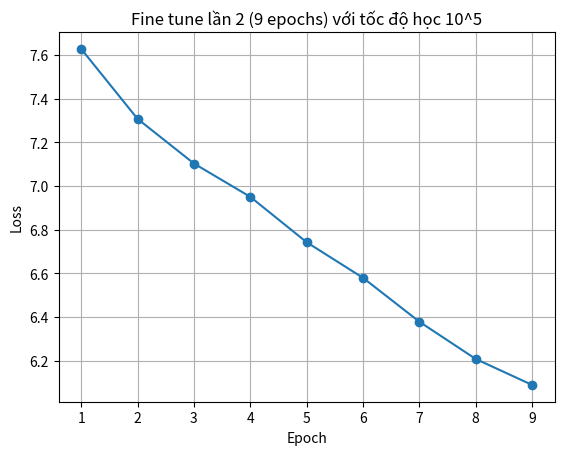

Recreate this plot in Python.
import matplotlib.pyplot as plt

epochs = [1, 2, 3, 4, 5, 6, 7, 8,9]
# loss = [717.331,
# 422.692,
# 295.225,
# 239.055,
# 204.749,
# 179.572,
# 162.948,
# 148.026,
# 135.625,
# 12.5279,
# 11.6051,
# 10.8683,
# 10.1975,
# 9.5682,
# 9.0570,
# 8.4601,
# 8.0543,
# 7.6504,
# 7.3074]


# loss = [10.0503, 8.4629, 7.9895, 7.5291, 7.2383, 7.0745, 6.9181, 6.5203]
loss = [ 7.6279,
7.3075,
7.1030,
6.9503,
6.7424,
6.5793,
6.3782,
6.2075,
6.0887]

plt.plot(epochs, loss, marker='o')
plt.title("Fine tune lần 2 (9 epochs) với tốc độ học 10^5")
plt.xlabel("Epoch")
plt.ylabel("Loss")
plt.grid(True)
plt.show()
